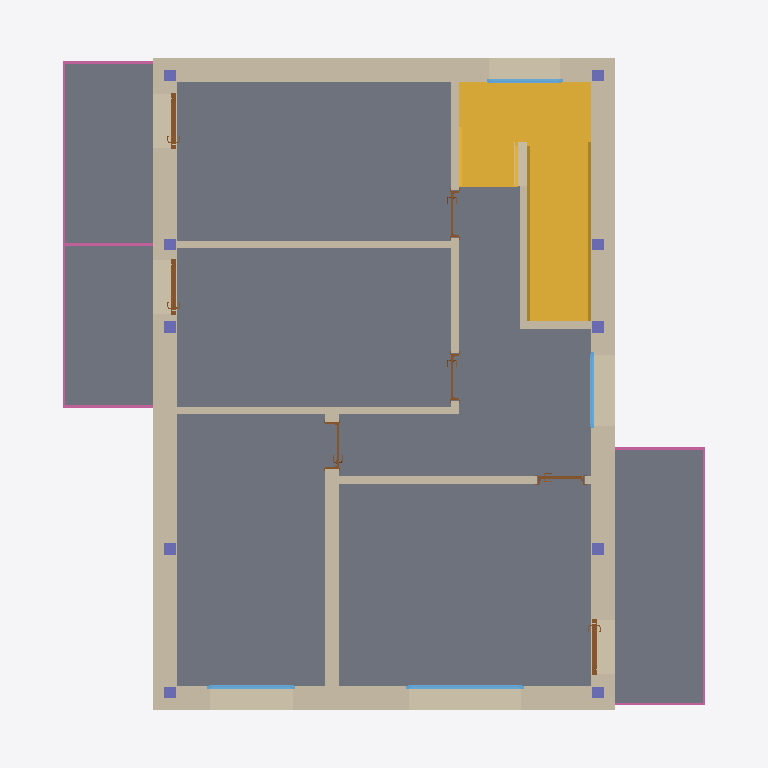
Plan cut of the same IFC building model at storey 'A_S_1' (level 2.91 m, cut at 4.31 m), seen from above with north up, elements coloured by IFC class: 12 walls (beige), 10 columns (violet), 7 doors (brown), 4 windows (light blue), 3 slabs (grey), 3 railings (pink), 1 stair (yellow). Cut surfaces are drawn darker.
Extent 10.8 m × 12.0 m × 8.5 m (x, y, z). Storeys (6): A_S_0 at -0.25 m; A_A_0 at 0.00 m; A_S_1 at 2.91 m; A_A_1 at 3.08 m; A_S_2 at 5.99 m; A_A_2 at 6.22 m. Elements (113): 30 IfcWall, 24 IfcBeam, 21 IfcColumn, 15 IfcDoor, 10 IfcSlab, 7 IfcWindow, 3 IfcRailing, 2 IfcRoof, 1 IfcStair.

HEADER;
FILE_DESCRIPTION(('ViewDefinition [ReferenceView_V1.2]','ExchangeRequirement [Architecture]'),'2;1');
FILE_NAME('Project Number','2023-01-28T14:35:20',(''),(''),'ODA IFC SDK 22.8','22.1.21.13 - Exporter 22.1.21.13 - Alternate UI 22.1.21.13','');
FILE_SCHEMA(('IFC4'));
ENDSEC;
DATA;
#94=IFCPROJECT('18Q_IqR7DFiQ4nayL3jcz4',#21,'Project Number',$,$,'Project Name','Project Status',(#87),#84);
#125=IFCSITE('18Q_IqR7DFiQ4nayL3jcz6',#21,'Default',$,$,#124,$,$,.ELEMENT.,$,$,$,$,$);
#99=IFCBUILDING('18Q_IqR7DFiQ4nayL3jcz5',#21,'',$,$,#16,$,'',.ELEMENT.,$,$,$);
#103=IFCBUILDINGSTOREY('18Q_IqR7DFiQ4nayMyJK$F',#21,'A_S_0',$,'Level:S_Level',#102,$,'A_S_0',.ELEMENT.,-0.25);
#106=IFCBUILDINGSTOREY('18Q_IqR7DFiQ4nayMyIP63',#21,'A_A_0',$,'Level:A_Level',#105,$,'A_A_0',.ELEMENT.,-3.383960E-17);
#110=IFCBUILDINGSTOREY('18Q_IqR7DFiQ4nayMyJK_c',#21,'A_S_1',$,'Level:S_Level',#109,$,'A_S_1',.ELEMENT.,2.91);
#114=IFCBUILDINGSTOREY('18Q_IqR7DFiQ4nayMyIP82',#21,'A_A_1',$,'Level:A_Level',#113,$,'A_A_1',.ELEMENT.,3.08);
#118=IFCBUILDINGSTOREY('18Q_IqR7DFiQ4nayMyJKui',#21,'A_S_2',$,'Level:S_Level',#117,$,'A_S_2',.ELEMENT.,5.99);
#122=IFCBUILDINGSTOREY('18Q_IqR7DFiQ4nayMyJKnj',#21,'A_A_2',$,'Level:A_Level',#121,$,'A_A_2',.ELEMENT.,6.2241191099447);
#2168=IFCSLAB('3Jf$MLeon5a9o9t8I5FWY4',#21,'Floor:FLR.ARC.2.CNC.CNC.CRM:322046',$,'Floor:FLR.ARC.2.CNC.CNC.CRM',#2157,#2167,'322046',.FLOOR.);
#6962=IFCSLAB('2jxe9HvCvB8AqRj_uE8WSU',#21,'Floor:FLR.ARC.3.CNC.CRM:391527',$,'Floor:FLR.ARC.3.CNC.CRM',#6951,#6961,'391527',.FLOOR.);
#3116=IFCSLAB('3q058wL1v3reMVR5$te7aZ',#21,'Floor:FLR.ARC.3.CNC.CRM:322341',$,'Floor:FLR.ARC.3.CNC.CRM',#3105,#3115,'322341',.FLOOR.);
#15915=IFCSTAIR('33obvI29jDSAxNc$X1$s3w',#21,'Cast-In-Place Stair:Stair:524842',$,'Cast-In-Place Stair:STR.1.CNC.CRM',#15914,$,'524842',.HALF_TURN_STAIR.);
#2277=IFCWALL('11b7qiJuPFExAXjMoONtRG',#21,'Basic Wall:WLL.EXT.4.PLS.BRC.XPS.BRC.PLS:322170',$,'Basic Wall:WLL.EXT.4.PLS.BRC.XPS.BRC.PLS',#2272,#2276,'322170',.NOTDEFINED.);
#2701=IFCWALL('11b7qiJuPFExAXjMoONtRM',#21,'Basic Wall:WLL.EXT.4.PLS.BRC.XPS.BRC.PLS:322172',$,'Basic Wall:WLL.EXT.4.PLS.BRC.XPS.BRC.PLS',#2696,#2700,'322172',.NOTDEFINED.);
#2547=IFCWALL('11b7qiJuPFExAXjMoONtRH',#21,'Basic Wall:WLL.EXT.4.PLS.BRC.XPS.BRC.PLS:322171',$,'Basic Wall:WLL.EXT.4.PLS.BRC.XPS.BRC.PLS',#2542,#2546,'322171',.NOTDEFINED.);
#2951=IFCWALL('11b7qiJuPFExAXjMoONtRN',#21,'Basic Wall:WLL.EXT.4.PLS.BRC.XPS.BRC.PLS:322173',$,'Basic Wall:WLL.EXT.4.PLS.BRC.XPS.BRC.PLS',#2946,#2950,'322173',.NOTDEFINED.);
#9602=IFCWALL('2e4iTcA_fCB9fhfXkXdZy9',#21,'Basic Wall:WLL.INT.1.PLS.BRC.PLS:428993',$,'Basic Wall:WLL.INT.1.PLS.BRC.PLS',#9597,#9601,'428993',.NOTDEFINED.);
#12003=IFCWALL('20RJg0pFj4DR_bdOrh8HKH',#21,'Basic Wall:WLL.INT.2.PLS.BRC.PLS:513178',$,'Basic Wall:WLL.INT.2.PLS.BRC.PLS',#11998,#12002,'513178',.NOTDEFINED.);
#11863=IFCWALL('20RJg0pFj4DR_bdOrh8H9s',#21,'Basic Wall:WLL.INT.2.PLS.BRC.PLS:513021',$,'Basic Wall:WLL.INT.2.PLS.BRC.PLS',#11858,#11862,'513021',.NOTDEFINED.);
#11933=IFCWALL('20RJg0pFj4DR_bdOrh8HNW',#21,'Basic Wall:WLL.INT.2.PLS.BRC.PLS:513131',$,'Basic Wall:WLL.INT.2.PLS.BRC.PLS',#11928,#11932,'513131',.NOTDEFINED.);
#12073=IFCWALL('20RJg0pFj4DR_bdOrh8HGh',#21,'Basic Wall:WLL.INT.2.PLS.BRC.PLS:513440',$,'Basic Wall:WLL.INT.2.PLS.BRC.PLS',#12068,#12072,'513440',.NOTDEFINED.);
#20879=IFCRAILING('1XyKYT9MrCvfALzS7fqQgV',#21,'Railing:1100mm:371912',$,'Railing:1100mm',#20471,#20878,'371912',.NOTDEFINED.);
#16953=IFCWALL('2NsE6MQVn218ur_DRR$3FR',#21,'Basic Wall:WLL.INT.2.PLS.BRC.PLS:527885',$,'Basic Wall:WLL.INT.2.PLS.BRC.PLS',#16948,#16952,'527885',.NOTDEFINED.);
#20416=IFCRAILING('1XyKYT9MrCvfALzS7fqQqF',#21,'Railing:1100mm:371544',$,'Railing:1100mm',#20074,#20415,'371544',.NOTDEFINED.);
#17023=IFCWALL('2NsE6MQVn218ur_DRR$3EL',#21,'Basic Wall:WLL.INT.2.PLS.BRC.PLS:527939',$,'Basic Wall:WLL.INT.2.PLS.BRC.PLS',#17018,#17022,'527939',.NOTDEFINED.);
#3660=IFCWINDOW('1DYc1SACD3nvxm$09XY4II',#21,'WND.EXW.1.SLW.WD:190x160:327060',$,'WND.EXW.1.SLW.WD:190x160',#23090,#3656,'327060',1.6949999999999983,1.9899999999999998,.WINDOW.,.NOTDEFINED.,$);
#11384=IFCWALL('1v5tfDegL5bQ0rGma1I4cN',#21,'Basic Wall:WLL.INT.1.PLS.BRC.PLS:431398',$,'Basic Wall:WLL.INT.1.PLS.BRC.PLS',#11379,#11383,'431398',.NOTDEFINED.);
#3822=IFCWINDOW('1DYc1SACD3nvxm$09XY4IJ',#21,'WND.EXW.1.SLW.WD:140x160:327061',$,'WND.EXW.1.SLW.WD:140x160',#23122,#3818,'327061',1.6949999999999983,1.4899999999999998,.WINDOW.,.NOTDEFINED.,$);
#4093=IFCWINDOW('0KE$lFhvXBaAwHAYlzvCXI',#21,'WND.EXW.1.SLW.WD:120x120:332299',$,'WND.EXW.1.SLW.WD:120x120',#23032,#4089,'332299',1.2949999999999982,1.2899999999999996,.WINDOW.,.NOTDEFINED.,$);
#15524=IFCWINDOW('20RJg0pFj4DR_bdOrh8Htf',#21,'WND.EXW.1.SLW.WD:120x120:515170',$,'WND.EXW.1.SLW.WD:120x120',#23000,#15520,'515170',1.2949999999999982,1.2899999999999996,.WINDOW.,.NOTDEFINED.,$);
#18226=IFCDOOR('32LKA$sqz7BOblis_H9fYx',#21,'DOR.EXW.2.GL.TDR:80x210:550464',$,'DOR.EXW.2.GL.TDR:80x210',#22969,#18222,'550464',2.1559999999999984,0.9119999999999987,.USERDEFINED.,.NOTDEFINED.,$);
#18094=IFCDOOR('32LKA$sqz7BOblis_H9fZs',#21,'DOR.EXW.2.GL.TDR:80x210:550413',$,'DOR.EXW.2.GL.TDR:80x210',#22943,#18090,'550413',2.1559999999999984,0.9119999999999985,.USERDEFINED.,.NOTDEFINED.,$);
#18272=IFCDOOR('32LKA$sqz7BOblis_H9fcI',#21,'DOR.EXW.2.GL.TDR:80x210:550761',$,'DOR.EXW.2.GL.TDR:80x210',#23058,#18268,'550761',2.1559999999999984,0.9119999999999985,.USERDEFINED.,.NOTDEFINED.,$);
#20957=IFCRAILING('20RJg0pFj4DR_bdOrh8Hjz',#21,'Railing:1100mm:514806',$,'Railing:1100mm',#20898,#20956,'514806',.NOTDEFINED.);
#13766=IFCDOOR('20RJg0pFj4DR_bdOrh8HHa',#21,'DOR.INW.3.W.RDR:80x210:513519',$,'DOR.INW.3.W.RDR:80x210',#23361,#13762,'513519',2.0999999999999988,0.7999999999999989,.DOOR.,.SINGLE_SWING_RIGHT.,$);
#11296=IFCDOOR('2e4iTcA_fCB9fhfXkXdZlN',#21,'DOR.INW.3.W.RDR:80x210:429855',$,'DOR.INW.3.W.RDR:80x210',#23301,#11292,'429855',2.0999999999999988,0.7999999999999989,.DOOR.,.SINGLE_SWING_LEFT.,$);
#15437=IFCDOOR('20RJg0pFj4DR_bdOrh8HbE',#21,'DOR.INW.3.W.RDR:80x210:514245',$,'DOR.INW.3.W.RDR:80x210',#23321,#15433,'514245',2.0999999999999988,0.7999999999999989,.DOOR.,.SINGLE_SWING_LEFT.,$);
#15484=IFCDOOR('20RJg0pFj4DR_bdOrh8HZ3',#21,'DOR.INW.3.W.RDR:80x210:514376',$,'DOR.INW.3.W.RDR:80x210',#23341,#15480,'514376',2.0999999999999988,0.7999999999999989,.DOOR.,.SINGLE_SWING_LEFT.,$);
#5181=IFCCOLUMN('381N6Z8DT8L8Q5B4mhxwuK',#21,'SCL.EXT.1.CC:20x20:367508',$,'SCL.EXT.1.CC:20x20',#5180,#5177,'367508',.COLUMN.);
#5231=IFCCOLUMN('381N6Z8DT8L8Q5B4mhxwuM',#21,'SCL.EXT.1.CC:20x20:367510',$,'SCL.EXT.1.CC:20x20',#5230,#5227,'367510',.COLUMN.);
#5431=IFCCOLUMN('381N6Z8DT8L8Q5B4mhxwuU',#21,'SCL.EXT.1.CC:20x20:367518',$,'SCL.EXT.1.CC:20x20',#5430,#5427,'367518',.COLUMN.);
#5481=IFCCOLUMN('381N6Z8DT8L8Q5B4mhxwuW',#21,'SCL.EXT.1.CC:20x20:367520',$,'SCL.EXT.1.CC:20x20',#5480,#5477,'367520',.COLUMN.);
#5079=IFCCOLUMN('381N6Z8DT8L8Q5B4mhxwuG',#21,'SCL.EXT.1.CC:20x20:367504',$,'SCL.EXT.1.CC:20x20',#5078,#5075,'367504',.COLUMN.);
#5131=IFCCOLUMN('381N6Z8DT8L8Q5B4mhxwuI',#21,'SCL.EXT.1.CC:20x20:367506',$,'SCL.EXT.1.CC:20x20',#5130,#5127,'367506',.COLUMN.);
#5281=IFCCOLUMN('381N6Z8DT8L8Q5B4mhxwuO',#21,'SCL.EXT.1.CC:20x20:367512',$,'SCL.EXT.1.CC:20x20',#5280,#5277,'367512',.COLUMN.);
#5331=IFCCOLUMN('381N6Z8DT8L8Q5B4mhxwuQ',#21,'SCL.EXT.1.CC:20x20:367514',$,'SCL.EXT.1.CC:20x20',#5330,#5327,'367514',.COLUMN.);
#5381=IFCCOLUMN('381N6Z8DT8L8Q5B4mhxwuS',#21,'SCL.EXT.1.CC:20x20:367516',$,'SCL.EXT.1.CC:20x20',#5380,#5377,'367516',.COLUMN.);
#5531=IFCCOLUMN('381N6Z8DT8L8Q5B4mhxwuY',#21,'SCL.EXT.1.CC:20x20:367522',$,'SCL.EXT.1.CC:20x20',#5530,#5527,'367522',.COLUMN.);
ENDSEC;